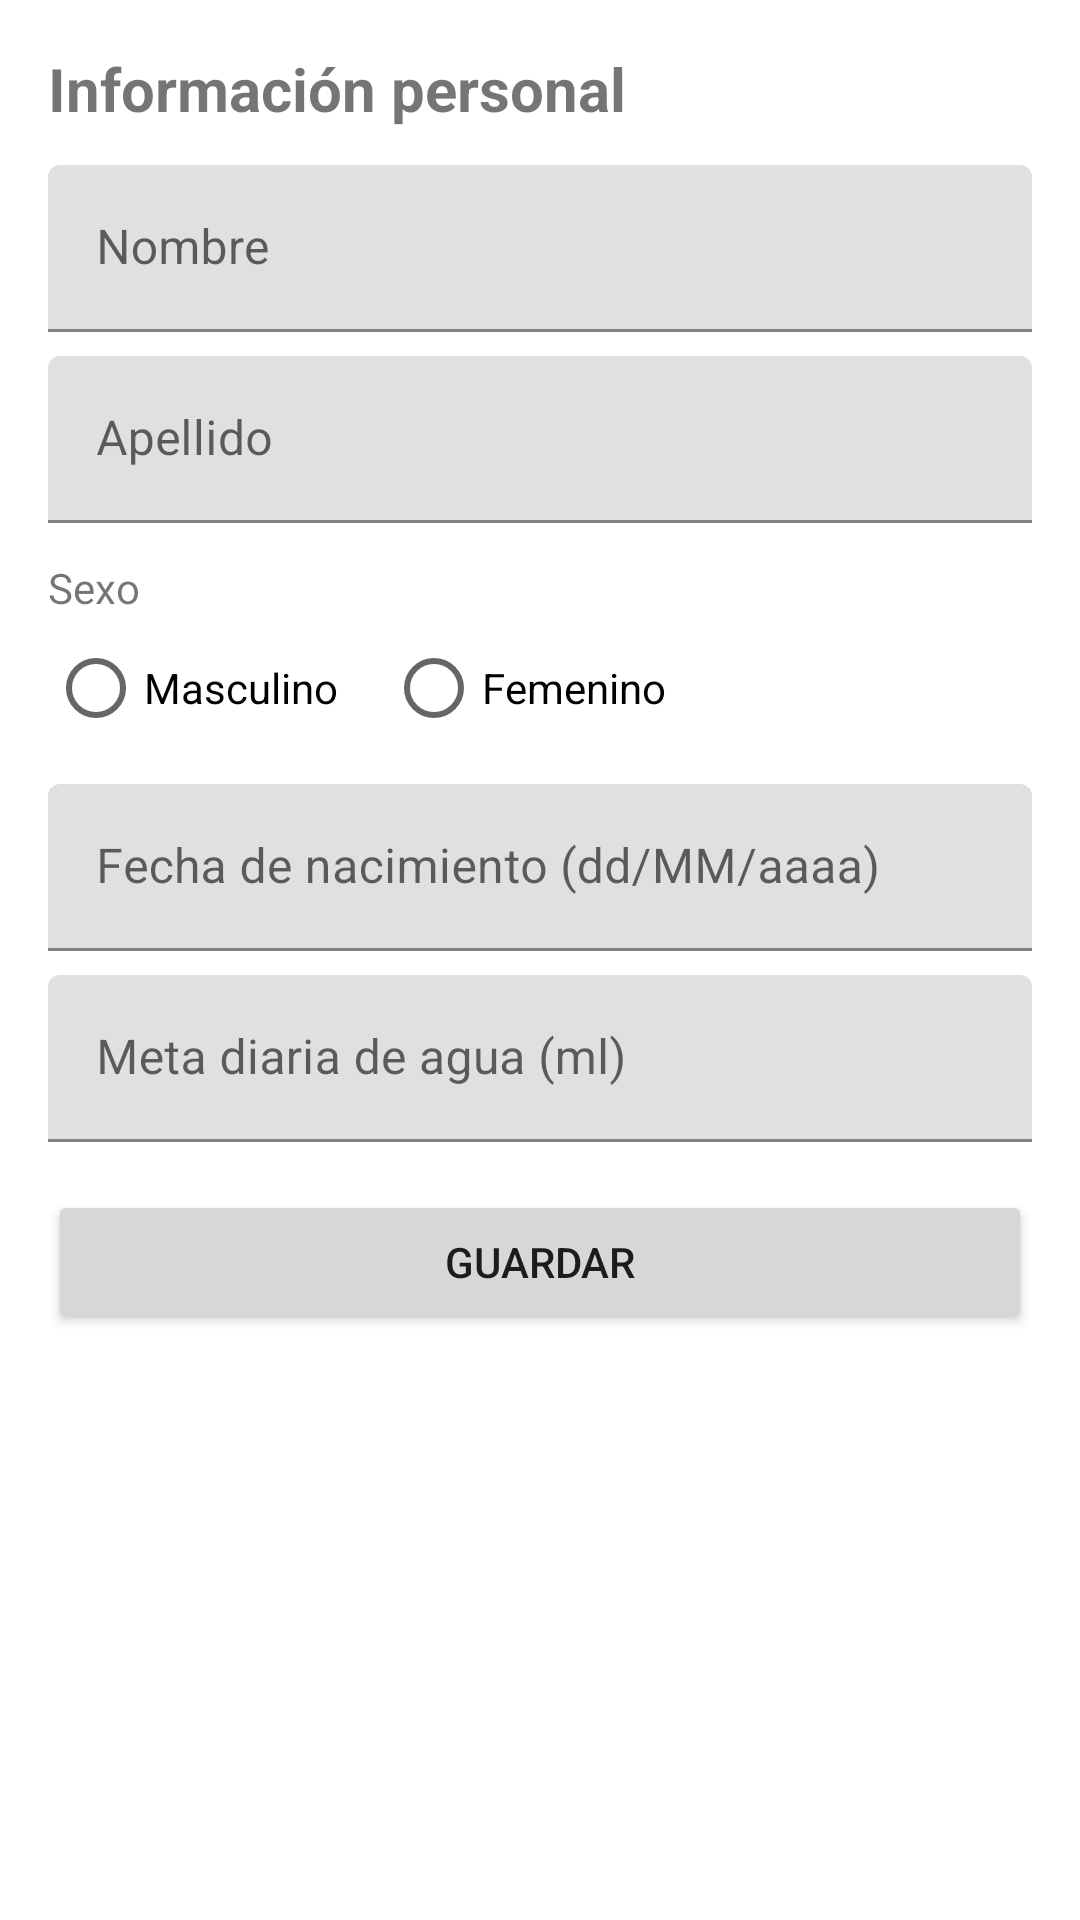

Android layout source for this screen:
<!-- AndroidManifest.xml: application theme Theme.AQuaLife -->
<!-- res/layout/fragment_personal_info.xml -->
<?xml version="1.0" encoding="utf-8"?>
<ScrollView xmlns:android="http://schemas.android.com/apk/res/android"
    xmlns:app="http://schemas.android.com/apk/res-auto"
    android:layout_width="match_parent"
    android:layout_height="match_parent">

    <LinearLayout
        android:layout_width="match_parent"
        android:layout_height="wrap_content"
        android:orientation="vertical"
        android:padding="16dp">

        <TextView
            android:layout_width="match_parent"
            android:layout_height="wrap_content"
            android:text="@string/personal_txt_titulo"
            android:textStyle="bold"
            android:textSize="20sp"
            android:paddingBottom="12dp" />

        
        <com.google.android.material.textfield.TextInputLayout
            android:id="@+id/layoutNombre"
            android:layout_width="match_parent"
            android:layout_height="wrap_content"
            android:hint="@string/personal_hint_nombre">
            <com.google.android.material.textfield.TextInputEditText
                android:id="@+id/inputNombre"
                android:layout_width="match_parent"
                android:layout_height="wrap_content"
                android:inputType="text|textCapWords" />
        </com.google.android.material.textfield.TextInputLayout>

        
        <com.google.android.material.textfield.TextInputLayout
            android:id="@+id/layoutApellido"
            android:layout_width="match_parent"
            android:layout_height="wrap_content"
            android:hint="@string/personal_hint_apellido"
            android:layout_marginTop="8dp">
            <com.google.android.material.textfield.TextInputEditText
                android:id="@+id/inputApellido"
                android:layout_width="match_parent"
                android:layout_height="wrap_content"
                android:inputType="text|textCapWords" />
        </com.google.android.material.textfield.TextInputLayout>

        
        <TextView
            android:layout_width="match_parent"
            android:layout_height="wrap_content"
            android:text="@string/personal_txt_sexo"
            android:layout_marginTop="12dp" />

        <RadioGroup
            android:id="@+id/rgSexo"
            android:layout_width="match_parent"
            android:layout_height="wrap_content"
            android:orientation="horizontal">

            <RadioButton
                android:id="@+id/rbMasculino"
                android:layout_width="wrap_content"
                android:layout_height="wrap_content"
                android:text="@string/personal_txt_masculino" />

            <RadioButton
                android:id="@+id/rbFemenino"
                android:layout_width="wrap_content"
                android:layout_height="wrap_content"
                android:text="@string/personal_txt_femenino"
                android:layout_marginStart="16dp" />
        </RadioGroup>

        
        <com.google.android.material.textfield.TextInputLayout
            android:id="@+id/layoutFechaNac"
            android:layout_width="match_parent"
            android:layout_height="wrap_content"
            android:hint="@string/personal_hint_fecha_nac"
            android:layout_marginTop="8dp">
            <com.google.android.material.textfield.TextInputEditText
                android:id="@+id/inputFechaNac"
                android:layout_width="match_parent"
                android:layout_height="wrap_content"
                android:inputType="text" />
        </com.google.android.material.textfield.TextInputLayout>

        
        <com.google.android.material.textfield.TextInputLayout
            android:id="@+id/layoutMetaAgua"
            android:layout_width="match_parent"
            android:layout_height="wrap_content"
            android:hint="@string/personal_hint_meta_agua"
            android:layout_marginTop="8dp">
            <com.google.android.material.textfield.TextInputEditText
                android:id="@+id/inputMetaAgua"
                android:layout_width="match_parent"
                android:layout_height="wrap_content"
                android:enabled="false"
                android:focusable="false" />
        </com.google.android.material.textfield.TextInputLayout>

        
        <Button
            android:id="@+id/btnGuardar"
            android:layout_width="match_parent"
            android:layout_height="wrap_content"
            android:text="@string/personal_btn_guardar"
            android:layout_marginTop="16dp" />

    </LinearLayout>
</ScrollView>
<!-- resources referenced by this layout -->
<resources>
  <string name="personal_btn_guardar">Guardar</string>
  <string name="personal_hint_apellido">Apellido</string>
  <string name="personal_hint_fecha_nac">Fecha de nacimiento (dd/MM/aaaa)</string>
  <string name="personal_hint_meta_agua">Meta diaria de agua (ml)</string>
  <string name="personal_hint_nombre">Nombre</string>
  <string name="personal_txt_femenino">Femenino</string>
  <string name="personal_txt_masculino">Masculino</string>
  <string name="personal_txt_sexo">Sexo</string>
  <string name="personal_txt_titulo">Información personal</string>
  <style name="Theme.AQuaLife" parent="Theme.MaterialComponents.DayNight.DarkActionBar">
          
          <item name="colorPrimary">@color/blue_500</item>
          <item name="colorPrimaryVariant">@color/blue_700</item>
          <item name="colorOnPrimary">@color/white</item>
          
          <item name="colorSecondary">@color/teal_200</item>
          <item name="colorSecondaryVariant">@color/teal_700</item>
          <item name="colorOnSecondary">@color/black</item>
          
          <item name="android:statusBarColor">?attr/colorPrimaryVariant</item>
          
      </style>
  <color name="blue_500">#009BD6</color>
  <color name="blue_700">#0076A3</color>
  <color name="white">#FFFFFFFF</color>
  <color name="teal_200">#1A2E35</color>
  <color name="teal_700">#1C4450</color>
  <color name="black">#FF000000</color>
</resources>
